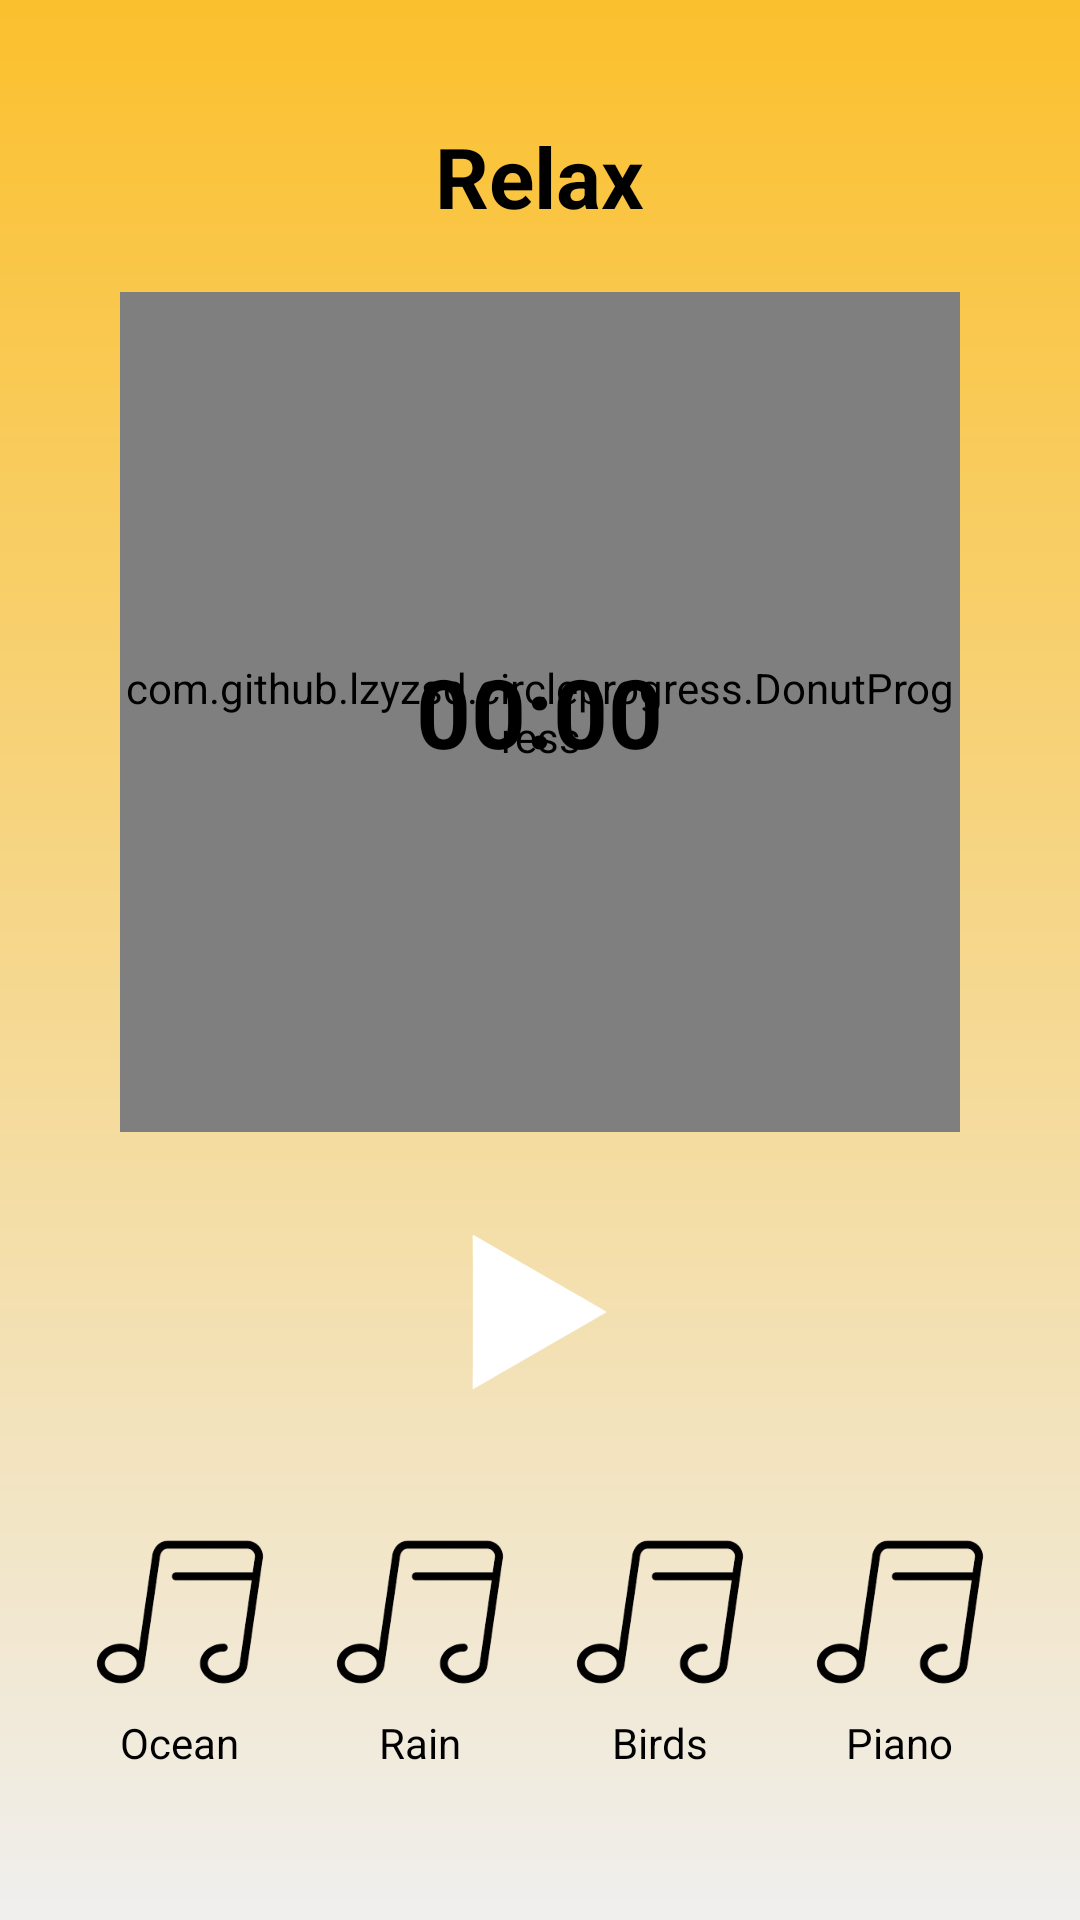

Android layout source for this screen:
<!-- AndroidManifest.xml: application theme Theme.LifePulse -->
<!-- res/layout/fragment_relax.xml -->
<?xml version="1.0" encoding="utf-8"?>
<RelativeLayout xmlns:android="http://schemas.android.com/apk/res/android"
    xmlns:app="http://schemas.android.com/apk/res-auto"
    android:layout_width="match_parent"
    android:layout_height="match_parent"
    android:background="@drawable/bg_mood_gradient"
    android:padding="20dp">

    
    <TextView
        android:id="@+id/tvTitle"
        android:layout_width="wrap_content"
        android:layout_height="wrap_content"
        android:text="Relax"
        android:textSize="28sp"
        android:textStyle="bold"
        android:textColor="@color/black"
        android:layout_centerHorizontal="true"
        android:layout_marginTop="20dp" />

    
    <FrameLayout
        android:id="@+id/timerContainer"
        android:layout_width="280dp"
        android:layout_height="280dp"
        android:layout_below="@id/tvTitle"
        android:layout_centerHorizontal="true"
        android:layout_marginTop="20dp">

        <com.github.lzyzsd.circleprogress.DonutProgress
            android:id="@+id/progressCircle"
            android:layout_width="match_parent"
            android:layout_height="match_parent"
            android:progress="0"
            android:max="100"
            android:text=""
            app:donut_finished_color="@color/red"
            app:donut_unfinished_color="@color/gray"
            app:donut_finished_stroke_width="15dp"
            app:donut_unfinished_stroke_width="15dp"
            app:donut_text_color="@android:color/transparent"
            app:donut_text_size="1sp" />

        <TextView
            android:id="@+id/tvTime"
            android:layout_width="wrap_content"
            android:layout_height="wrap_content"
            android:layout_gravity="center"
            android:text="00:00"
            android:textSize="32sp"
            android:textStyle="bold"
            android:textColor="@color/black" />
    </FrameLayout>

    
    <ImageButton
        android:id="@+id/btnPlayPause"
        android:layout_width="80dp"
        android:layout_height="80dp"
        android:layout_below="@id/timerContainer"
        android:layout_centerHorizontal="true"
        android:layout_marginTop="20dp"
        android:background="@drawable/circle_background"
        android:src="@drawable/ic_play"
        android:scaleType="centerInside"
        android:contentDescription="@string/play_pause"
        app:tint="@color/white" />

    
    <LinearLayout
        android:id="@+id/layoutMusic"
        android:layout_width="match_parent"
        android:layout_height="wrap_content"
        android:layout_below="@id/btnPlayPause"
        android:layout_marginTop="30dp"
        android:gravity="center"
        android:orientation="horizontal"
        android:weightSum="4">

        
        <LinearLayout
            android:layout_width="0dp"
            android:layout_height="wrap_content"
            android:layout_weight="1"
            android:gravity="center"
            android:orientation="vertical">

            <ImageView
                android:id="@+id/btnMusic1"
                android:layout_width="60dp"
                android:layout_height="60dp"
                android:src="@drawable/ic_music"
                android:contentDescription="@string/ocean" />

            <TextView
                android:layout_width="wrap_content"
                android:layout_height="wrap_content"
                android:text="Ocean"
                android:textSize="14sp"
                android:textColor="@color/black"
                android:layout_marginTop="4dp"/>
        </LinearLayout>

        
        <LinearLayout
            android:layout_width="0dp"
            android:layout_height="wrap_content"
            android:layout_weight="1"
            android:gravity="center"
            android:orientation="vertical">

            <ImageView
                android:id="@+id/btnMusic2"
                android:layout_width="60dp"
                android:layout_height="60dp"
                android:src="@drawable/ic_music"
                android:contentDescription="@string/rain" />

            <TextView
                android:layout_width="wrap_content"
                android:layout_height="wrap_content"
                android:text="Rain"
                android:textSize="14sp"
                android:textColor="@color/black"
                android:layout_marginTop="4dp"/>
        </LinearLayout>

        
        <LinearLayout
            android:layout_width="0dp"
            android:layout_height="wrap_content"
            android:layout_weight="1"
            android:gravity="center"
            android:orientation="vertical">

            <ImageView
                android:id="@+id/btnMusic3"
                android:layout_width="60dp"
                android:layout_height="60dp"
                android:src="@drawable/ic_music"
                android:contentDescription="@string/birds" />

            <TextView
                android:layout_width="wrap_content"
                android:layout_height="wrap_content"
                android:text="Birds"
                android:textSize="14sp"
                android:textColor="@color/black"
                android:layout_marginTop="4dp"/>
        </LinearLayout>

        
        <LinearLayout
            android:layout_width="0dp"
            android:layout_height="wrap_content"
            android:layout_weight="1"
            android:gravity="center"
            android:orientation="vertical">

            <ImageView
                android:id="@+id/btnMusic4"
                android:layout_width="60dp"
                android:layout_height="60dp"
                android:src="@drawable/ic_music"
                android:contentDescription="@string/piano" />

            <TextView
                android:layout_width="wrap_content"
                android:layout_height="wrap_content"
                android:text="Piano"
                android:textSize="14sp"
                android:textColor="@color/black"
                android:layout_marginTop="4dp"/>
        </LinearLayout>
    </LinearLayout>
</RelativeLayout>
<!-- resources referenced by this layout -->
<resources>
  <color name="black">#FF000000</color>
  <color name="gray">#B0B0B0</color>
  <color name="red">#FF0000</color>
  <color name="white">#FFFFFFFF</color>
  <!-- drawable bg_mood_gradient (drawable) -->
  <?xml version="1.0" encoding="utf-8"?>
  <shape xmlns:android="http://schemas.android.com/apk/res/android"
      android:shape="rectangle">
  
      <gradient
          android:angle="270"
          android:type="linear"
          android:startColor="@color/buttonGold"
          android:endColor="#F0EFEE"
          android:centerX="0.3"
          android:centerY="0.3" />
  
  </shape>
  <!-- drawable ic_music: png bitmap (drawable, 13220 bytes) -->
  <!-- drawable ic_play: png bitmap (drawable, 23924 bytes) -->
  <string name="birds">Birds</string>
  <string name="ocean">Ocean</string>
  <string name="piano">Piano</string>
  <string name="play_pause">Play / Pause</string>
  <string name="rain">Rain</string>
  <style name="Theme.LifePulse" parent="Base.Theme.LifePulse" />
  <color name="buttonGold">#FBC02D</color>
  <style name="Base.Theme.LifePulse" parent="Theme.Material3.DayNight.NoActionBar">
          
          
      </style>
</resources>
